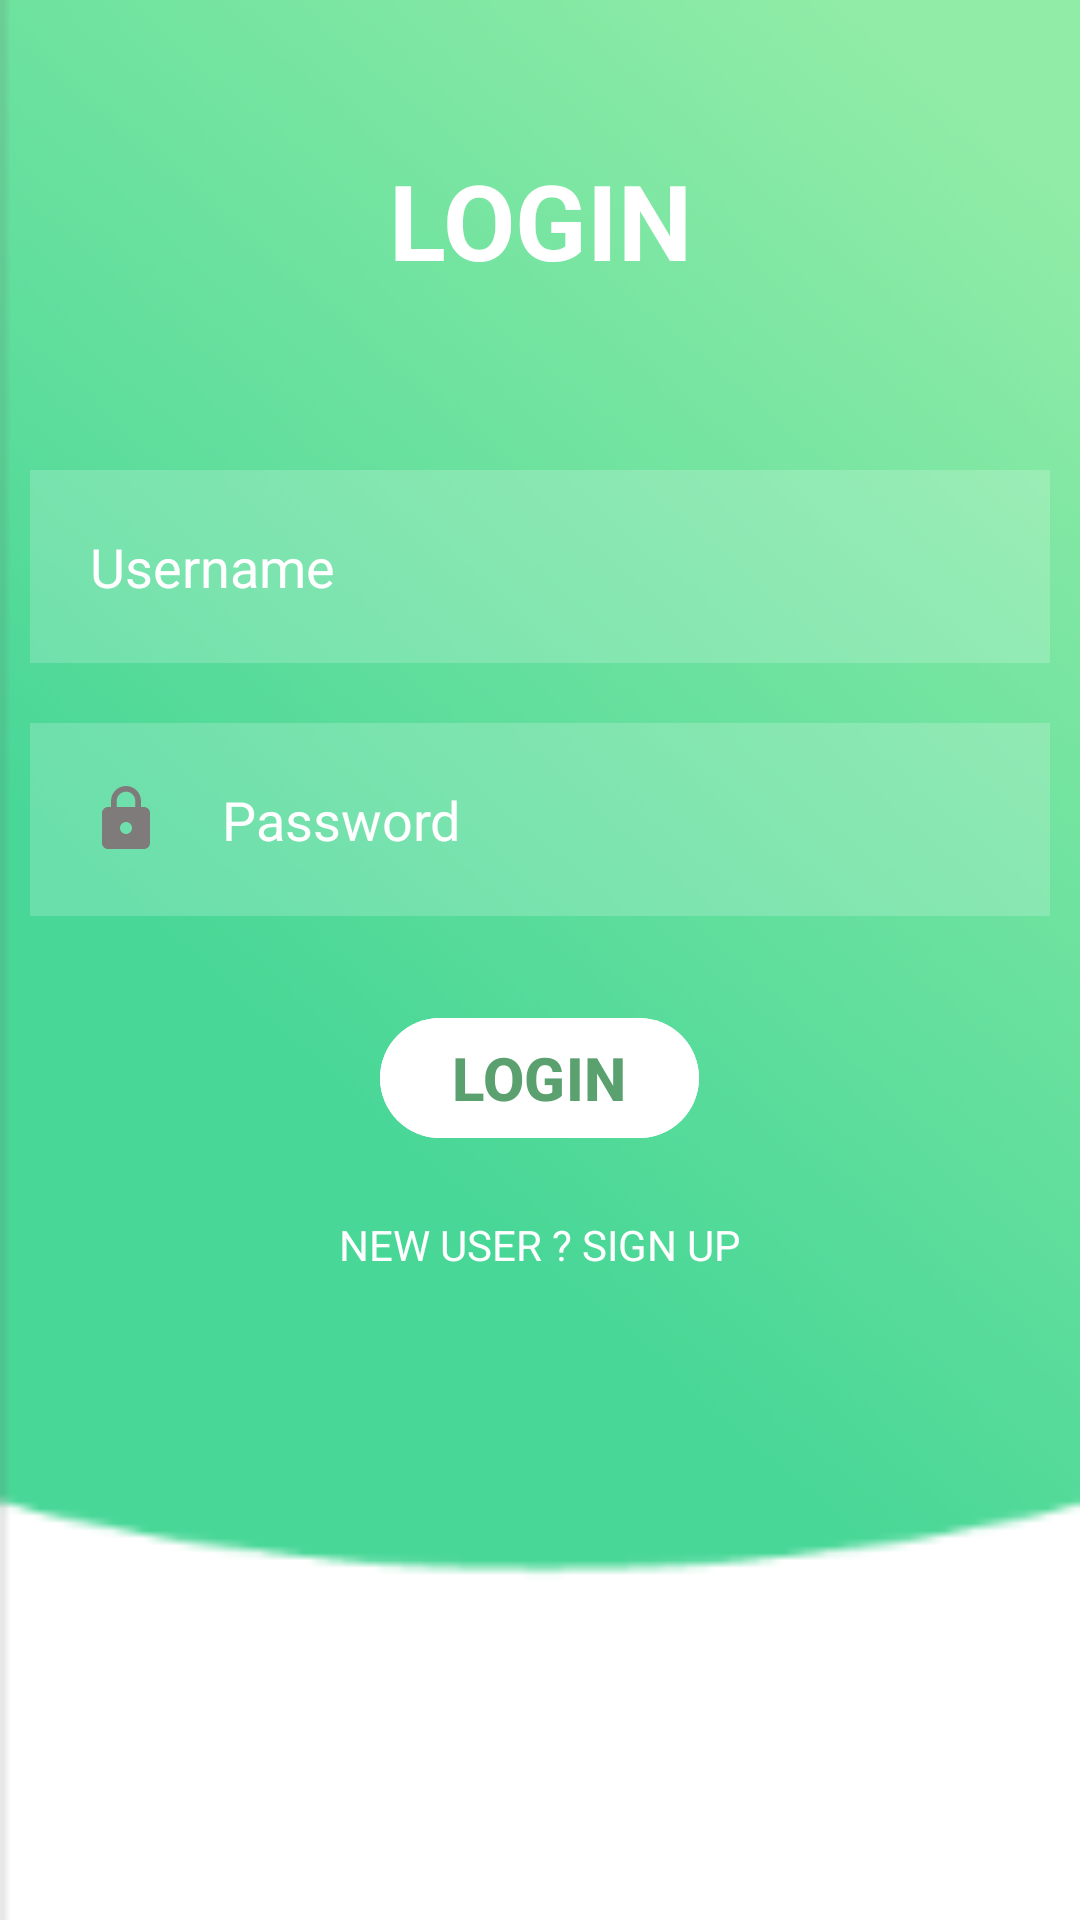

Android layout source for this screen:
<!-- AndroidManifest.xml: application theme Theme.MicroBloggingApp -->
<!-- res/layout/activity_login.xml -->
<?xml version="1.0" encoding="utf-8"?>
<RelativeLayout xmlns:android="http://schemas.android.com/apk/res/android"
    xmlns:app="http://schemas.android.com/apk/res-auto"
    xmlns:tools="http://schemas.android.com/tools"
    android:layout_width="match_parent"
    android:layout_height="match_parent"
    android:background="@drawable/bgg"
    tools:context=".LOGINACTIVITY">

    <TextView
        android:layout_width="match_parent"
        android:layout_height="wrap_content"
        android:id="@+id/signin"
        android:textColor="@color/white"
        android:textSize="35dp"
        android:text="LOGIN"
        android:textStyle="bold"
        android:layout_margin="50dp"
        android:gravity="center"
        />

    <EditText
        android:layout_width="match_parent"
        android:layout_height="wrap_content"
        android:id="@+id/username"
        android:layout_below="@id/signin"
        android:background="#30ffffff"
        android:hint="Username"
        android:textColorHint="@color/white"
        android:textColor="@color/black"
        android:layout_margin="10dp"
        android:padding="20dp"
        android:drawableLeft="@drawable/baseline_person_24"
        android:drawablePadding="20dp"
        />
    <EditText
        android:id="@+id/password"
        android:layout_width="match_parent"
        android:layout_height="wrap_content"
        android:layout_below="@id/username"
        android:background="#30ffffff"
        android:hint="Password"
        android:textColorHint="@color/white"
        android:textColor="@color/black"
        android:layout_margin="10dp"
        android:padding="20dp"
        android:drawableLeft="@drawable/baseline_lock_24"
        android:drawablePadding="20dp"
        android:inputType="textPassword"/>

    <com.google.android.material.button.MaterialButton
        android:layout_width="wrap_content"
        android:layout_height="wrap_content"
        android:id="@+id/logbtn"
        android:layout_below="@+id/password"
        android:text="LOGIN"
        android:textSize="20dp"
        android:textColor="#5BA06F"
        android:textStyle="bold"
        android:backgroundTint="@color/white"
        android:layout_centerHorizontal="true"
        android:layout_margin="20dp"
        />

    <TextView
        android:layout_width="wrap_content"
        android:layout_height="wrap_content"
        android:id="@+id/nuser"
        android:layout_below="@+id/logbtn"
        android:text="NEW USER ? SIGN UP"
        android:textColor="@color/white"
        android:layout_centerHorizontal="true"
        android:layout_margin="2dp"
        />
</RelativeLayout>
<!-- resources referenced by this layout -->
<resources>
  <color name="black">#FF000000</color>
  <color name="white">#FFFFFFFF</color>
  <!-- drawable baseline_lock_24 (drawable) -->
  <vector android:height="24dp" android:tint="#807B7B"
      android:viewportHeight="24" android:viewportWidth="24"
      android:width="24dp" xmlns:android="http://schemas.android.com/apk/res/android">
      <path android:fillColor="@android:color/white" android:pathData="M18,8h-1L17,6c0,-2.76 -2.24,-5 -5,-5S7,3.24 7,6v2L6,8c-1.1,0 -2,0.9 -2,2v10c0,1.1 0.9,2 2,2h12c1.1,0 2,-0.9 2,-2L20,10c0,-1.1 -0.9,-2 -2,-2zM12,17c-1.1,0 -2,-0.9 -2,-2s0.9,-2 2,-2 2,0.9 2,2 -0.9,2 -2,2zM15.1,8L8.9,8L8.9,6c0,-1.71 1.39,-3.1 3.1,-3.1 1.71,0 3.1,1.39 3.1,3.1v2z"/>
  </vector>
  <!-- drawable bgg: png bitmap (drawable-v24, 7165 bytes) -->
  <style name="Theme.MicroBloggingApp" parent="Base.Theme.MicroBloggingApp" />
  <style name="Base.Theme.MicroBloggingApp" parent="Theme.Material3.Light.NoActionBar">
          
          
          <item name="android:statusBarColor">@color/app_blue</item>
          <item name="android:windowLightStatusBar">true</item>
      </style>
  <color name="app_blue">#2196F3</color>
</resources>
